Image classification data set "data_v2" (MikuFg/RTL-SDR_core on GitHub). Class labels (4): airplane, bird, drone, helicopter.

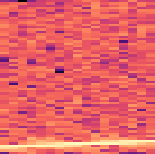
Label: airplane

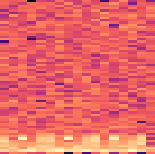
Label: helicopter

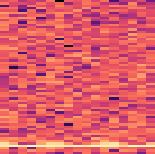
Label: bird

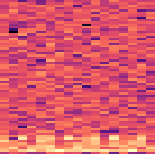
Label: helicopter

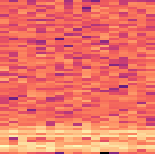
Label: drone

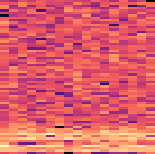
Label: drone
